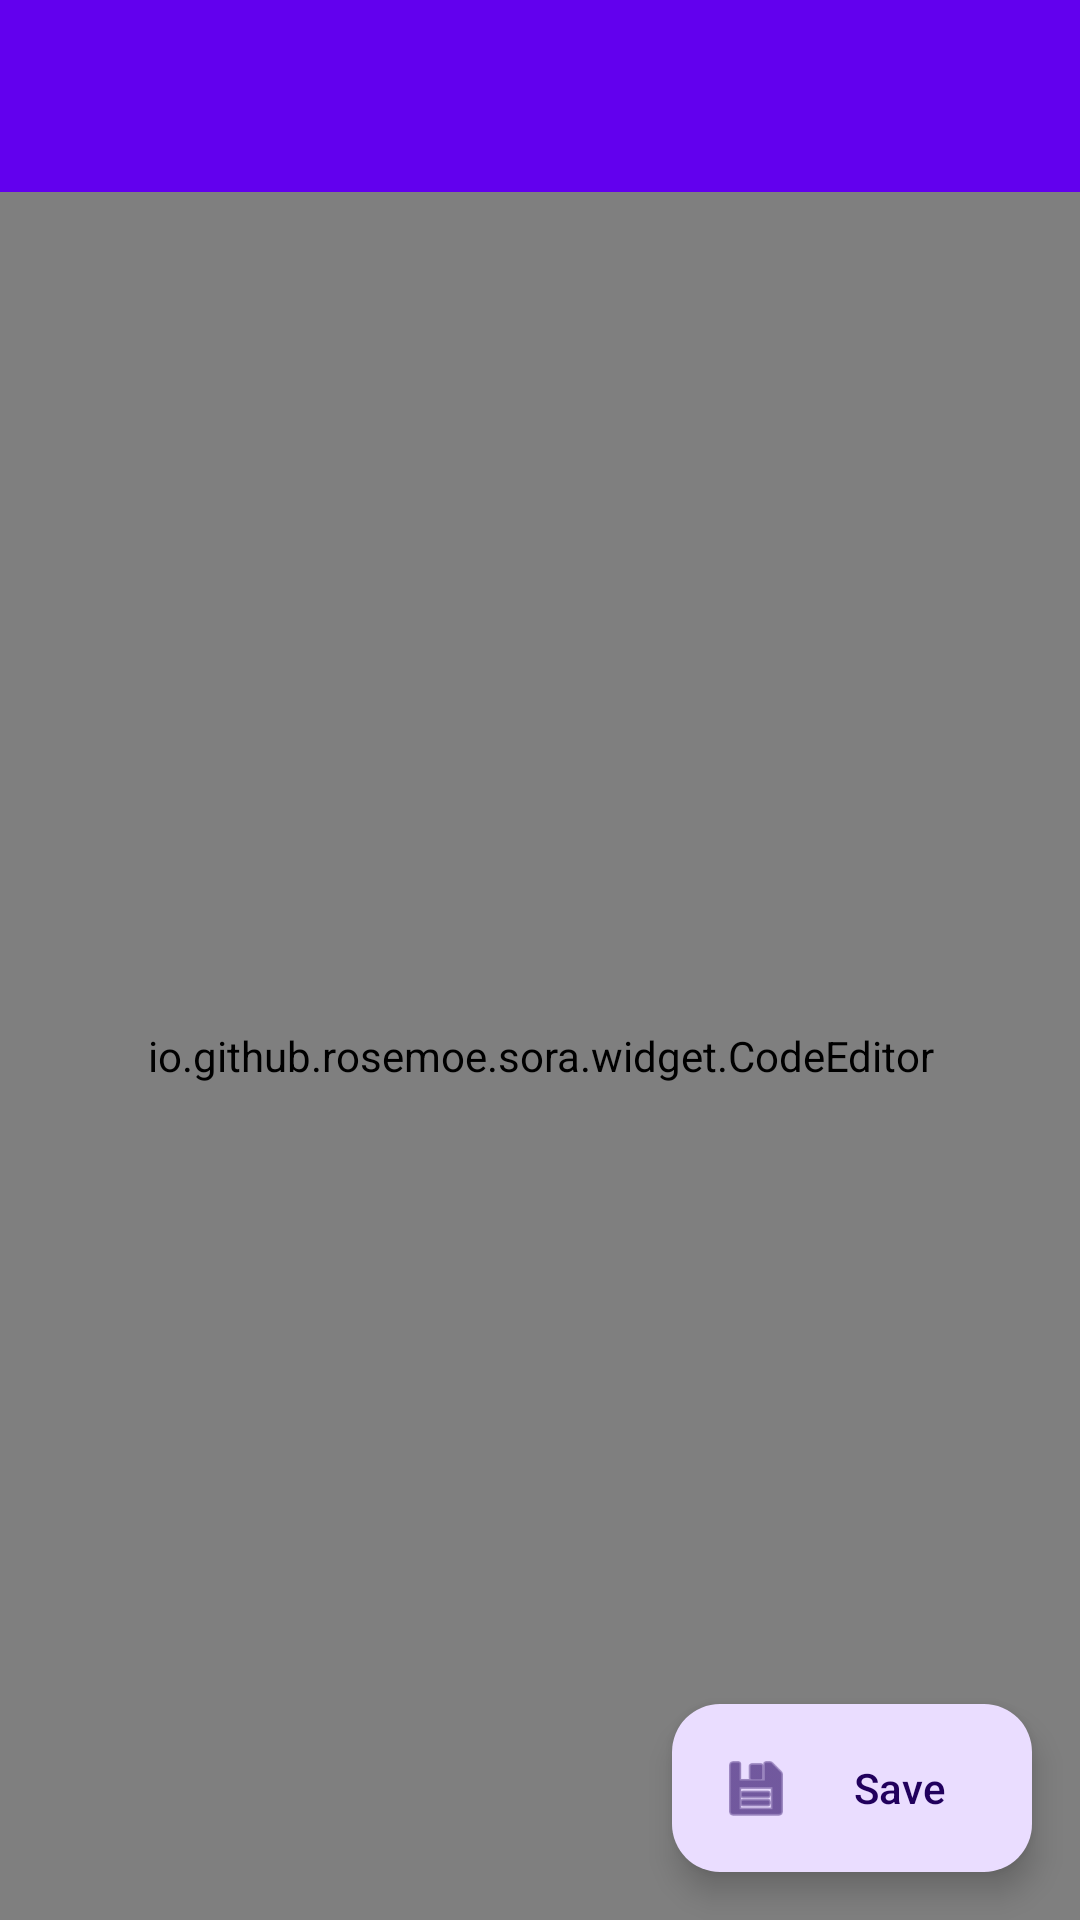

Write the Android layout XML for this screen, with the resource values it uses.
<!-- AndroidManifest.xml: application theme Theme.Rentool -->
<!-- res/layout/activity_rpy_editor.xml -->
<?xml version="1.0" encoding="utf-8"?>

<androidx.coordinatorlayout.widget.CoordinatorLayout xmlns:android="http://schemas.android.com/apk/res/android"
    xmlns:app="http://schemas.android.com/apk/res-auto"
    android:layout_width="match_parent"
    android:layout_height="match_parent"
    android:background="?attr/colorSurface">

    <com.google.android.material.appbar.AppBarLayout
        android:layout_width="match_parent"
        android:layout_height="wrap_content">

        <com.google.android.material.appbar.MaterialToolbar
            android:id="@+id/toolbar"
            android:layout_width="match_parent"
            android:layout_height="?attr/actionBarSize"
            android:background="?attr/colorPrimary"
            app:titleTextColor="?attr/colorOnPrimary" />

    </com.google.android.material.appbar.AppBarLayout>

    <io.github.rosemoe.sora.widget.CodeEditor
        android:id="@+id/editor"
        android:layout_width="match_parent"
        android:layout_height="match_parent"
        app:layout_behavior="@string/appbar_scrolling_view_behavior" />

    <com.google.android.material.floatingactionbutton.ExtendedFloatingActionButton
        android:id="@+id/fab_save"
        android:layout_width="wrap_content"
        android:layout_height="wrap_content"
        android:layout_gravity="bottom|end"
        android:layout_margin="16dp"
        android:text="Save"
        app:icon="@android:drawable/ic_menu_save" />

</androidx.coordinatorlayout.widget.CoordinatorLayout>
<!-- resources referenced by this layout -->
<resources>
  <style name="Theme.Rentool" parent="Theme.Material3.DayNight.NoActionBar">
          
          <item name="colorPrimary">@color/purple_500</item>
          <item name="colorPrimaryVariant">@color/purple_700</item>
          <item name="colorOnPrimary">@color/white</item>
          
          <item name="colorSecondary">@color/teal_200</item>
          <item name="colorSecondaryVariant">@color/teal_700</item>
          <item name="colorOnSecondary">@color/black</item>
          
          <item name="android:statusBarColor">?attr/colorPrimaryVariant</item>
          
      </style>
  <!-- not gathered from this repository: default colours our renderer supplied (Android Studio template values) -->
  <color name="purple_500">#FF6200EE</color>
  <color name="purple_700">#FF3700B3</color>
  <color name="teal_200">#FF03DAC5</color>
  <color name="teal_700">#FF018786</color>
  <color name="black">#FF000000</color>
  <color name="white">#FFFFFFFF</color>
</resources>
